Run: headless pygame with SDL's dummy video driver; simulated clock (each Clock.tick advances the game by its frame time, no real sleeping); random seed 0; keys injected as events and as key.get_pressed() state; no mouse input.
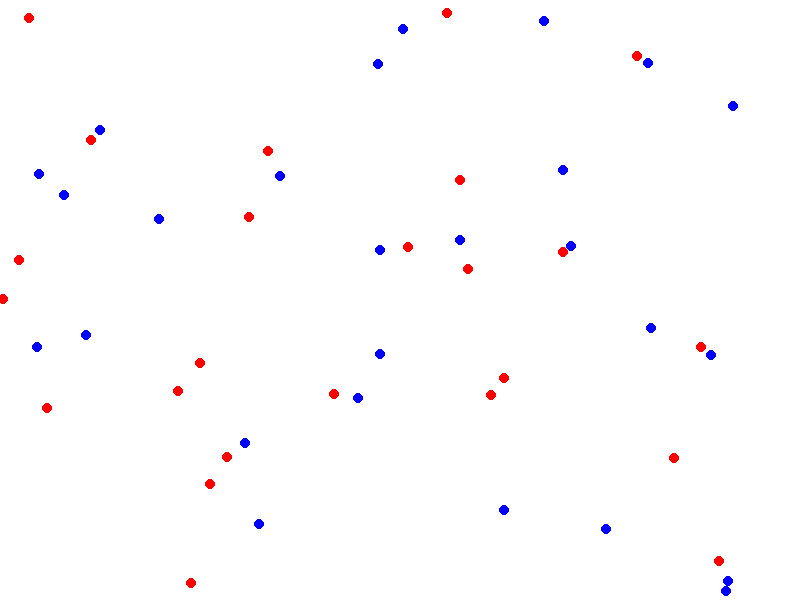
Frame 1 of 4 · flips 1–60 · no input
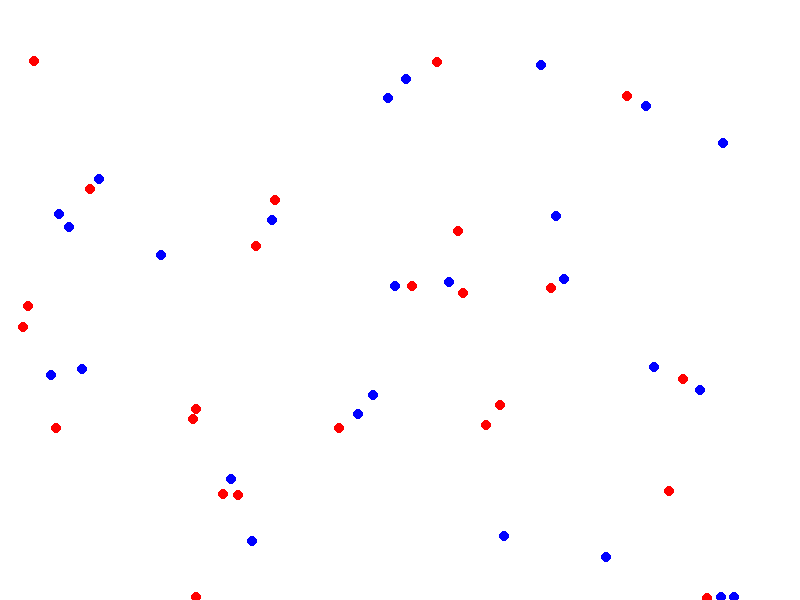
Frame 2 of 4 · flips 61–180 · tapped SPACE, RETURN · held RIGHT (→), D
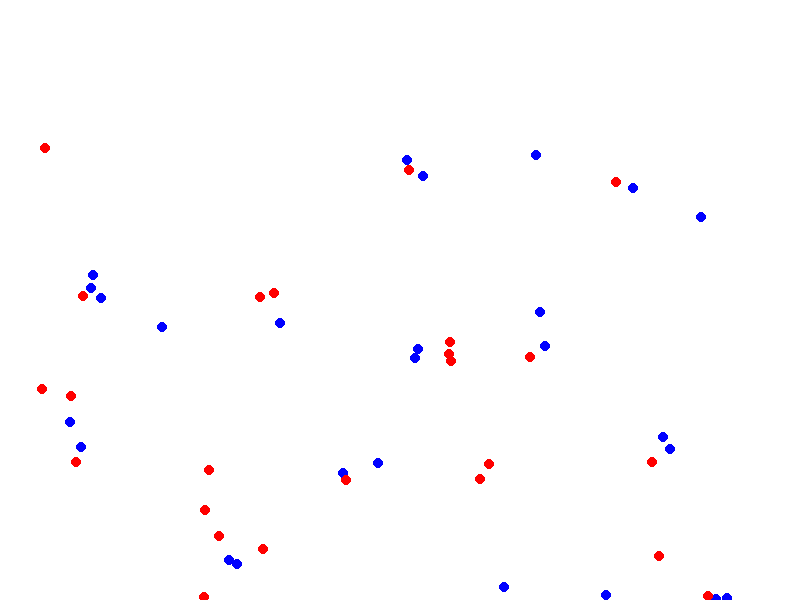
Frame 3 of 4 · flips 181–300 · held DOWN (↓), S
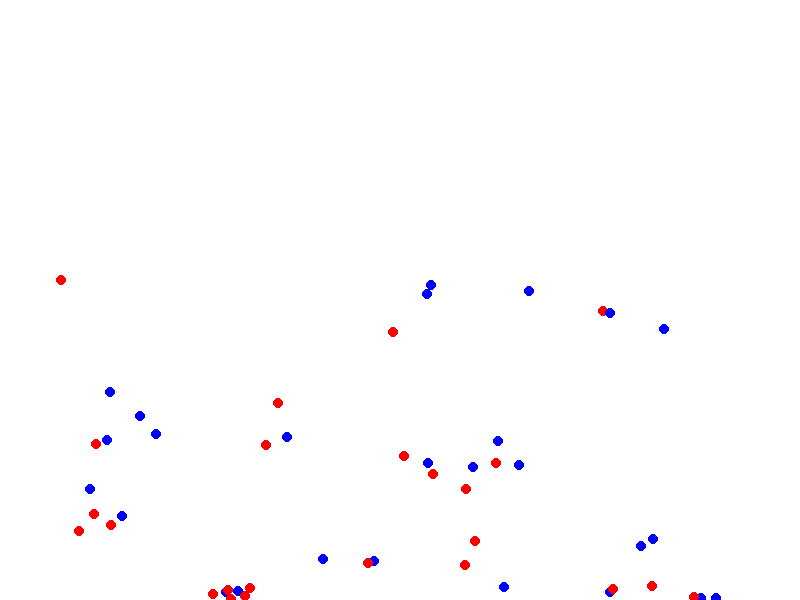
Frame 4 of 4 · flips 301–420 · held LEFT (←), A, UP (↑), W

The pygame program that drew these frames:

import pygame
import random
import math

# pygame setup
pygame.init()
screen = pygame.display.set_mode((800, 600))
clock = pygame.time.Clock()
running = True
draw_radius = 5
original_speed = 0
dt = 1/20.0
m = 1.00
strength = 15
v_walls = 1

def mag(vec):
    return math.sqrt(vec[0]**2 + vec[1]**2)

def create_circle():
    width = screen.get_width()
    height = screen.get_height()
    pos = [width * random.random(), height * random.random()]
    theta = 2 * math.pi * random.random()
    vel = [original_speed * math.sin(theta), original_speed * math.cos(theta)]
    charge = random.random() > 0.5
    return [pos, vel, charge]

def draw_circle(circle):
    pygame.draw.circle(screen, ((0, 0, 255) if circle[2] else (255, 0, 0)), tuple(circle[0]), draw_radius)

def update_circle(circle):
    pos = circle[0]
    vel = circle[1]
    vel[1] += 0.98 * dt
    pos[0] += vel[0] * dt
    pos[1] += vel[1] * dt
    speed = mag(vel)
    if(pos[0] < 0 or pos[0] >= screen.get_width()):
        vel[0] = -vel[0] / speed * (0.5*speed + 1.5*v_walls) / 2 
        vel[1] = vel[1] / speed * (0.5*speed + 1.5*v_walls) / 2 
        pos[0] = 0 if pos[0] < 0 else screen.get_width() - 1
    if(pos[1] < 0 or pos[1] >= screen.get_height()):
        vel[1] = -vel[1] / speed * (0.5*speed + 1.5*v_walls) / 2 
        vel[0] = vel[0] / speed * (0.5*speed + 1.5*v_walls) / 2 
        pos[1] = 0 if pos[1] < 0 else screen.get_height() - 1
def collide_circle(c1, c2):
    charge_1 = 1 if c1[2] else -1
    pos_1 = c1[0]
    pos_2 = c2[0]
    charge_2 = 1 if c2[2] else -1
    r = math.sqrt((pos_1[0] - pos_2[0]) ** 2 + (pos_1[1] - pos_2[1]) ** 2)
    if r == 0:
        return
    #rep_f = 2 * draw_radius / r / r / r + 1 / r / r
    rep_f = strength * (2 * draw_radius / r / r / r - 1 / r / r)
    rep_x = (pos_1[0] - pos_2[0]) / r * rep_f / m
    rep_y = (pos_1[1] - pos_2[1]) / r * rep_f / m
    c1[1][0] += rep_x * dt
    c2[1][0] -= rep_x * dt
    c1[1][1] += rep_y * dt
    c2[1][1] -= rep_y * dt
circles = [create_circle() for _ in range(50)]

while running:
    # poll for events
    # pygame.QUIT event means the user clicked X to close your window
    for event in pygame.event.get():
        if event.type == pygame.QUIT:
            running = False
    screen.fill((255, 255, 255))
    for circle in circles:
        draw_circle(circle)
        update_circle(circle)
        for i in range(len(circles)):
            for j in range(i + 1, len(circles)):
                    collide_circle(circles[i], circles[j])
    # fill the screen with a color to wipe away anything from last frame

    # RENDER YOUR GAME HERE

    # flip() the display to put your work on screen
    pygame.display.flip()

    clock.tick(1000)  # limits FPS to 60

pygame.quit()
